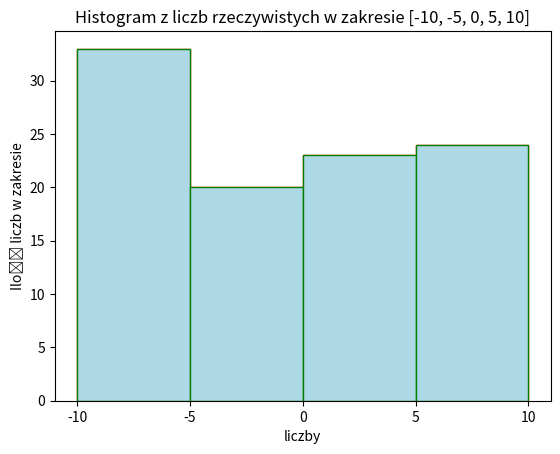

Reproduce this figure in Python.
from random import uniform as rdu
import math
import matplotlib.pyplot as plt

def sposob1(liczby):
    zakresy = [ -10, -5, 0, 5, 10 ]
    plt.hist(liczby, bins = zakresy, color="lightblue", ec="red")
    plt.title(f"Histogram z liczb rzeczywistych w zakresie {zakresy}")
    plt.xlabel("liczby")
    plt.ylabel("Ilość liczb w zakresie")
    plt.xticks(zakresy)
    plt.show()

def sposob2(liczby, zakresy):
    wystapiena = { i : 0 for i in range(len(zakresy)-1)}
    for liczba in liczby:
        for i in range(len(zakresy)-1):
            if zakresy[i] <= liczba < zakresy[i+1]:
                wystapiena[i]+=1
    szer = (zakresy[i+1] - zakresy[i])/2
    zakr = [zakresy[i] + szer for i in wystapiena.keys()]
    plt.bar(zakr, wystapiena.values(), width=szer*2, color="lightblue", ec="green")
    plt.title(f"Histogram z liczb rzeczywistych w zakresie {zakresy}")
    plt.xlabel("liczby")
    plt.ylabel("Ilość liczb w zakresie")
    plt.xticks(zakresy)
    plt.show()


def generator(n,d,g):
    if d > g: d,g = g,d
    return[rdu(d,g) for i in range(n)]
    pass

def main():
    zakresy = [ -10, -5, 0, 5, 10 ]
    liczby = generator(100,-10,10)
    print(f"Liczby to {liczby}")
    sposob1(liczby)
    sposob2(liczby, zakresy)

if __name__ == "__main__":
    main()